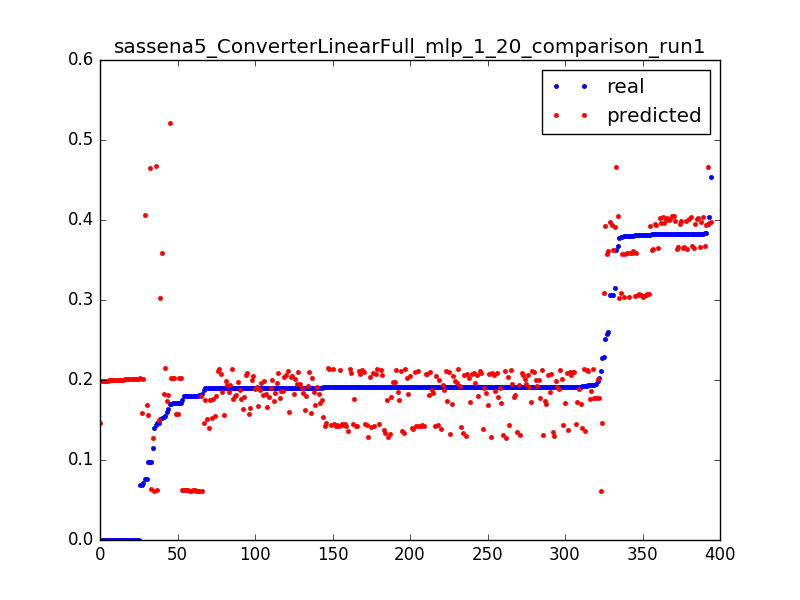

Data behind this chart, as committed beside it:
0.09783996492616315, 0.0631271988051, 0.0031847133757961785
0.1756, 0.06269, 0.006369
0.1801, 0.06225, 0.009554
0.1397, 0.06181, 0.01274
0.2112, 0.06136, 0.01592
0.1805, 0.06092, 0.01911
0.09723, 0.1562, 0.003185
0.1712, 0.1569, 0.006369
0.1712, 0.1576, 0.009554
0.06937, 0.1583, 0.01274
0.0, 0.1461, 0.003185
0.2273, 0.146, 0.006369
0.1908, 0.1458, 0.009554
0.187, 0.1456, 0.01274
0.1917, 0.1455, 0.01592
0.1913, 0.1453, 0.01911
0.1913, 0.1452, 0.02229
0.1913, 0.145, 0.02548
0.1913, 0.1448, 0.02866
0.1913, 0.1447, 0.03185
0.1913, 0.1445, 0.03503
0.1915, 0.1444, 0.03822
0.1913, 0.1442, 0.0414
0.1914, 0.144, 0.04459
0.1913, 0.1439, 0.04777
0.1913, 0.1437, 0.05096
0.1913, 0.1436, 0.05414
0.1914, 0.1434, 0.05732
0.1913, 0.1432, 0.06051
0.1913, 0.1431, 0.06369
0.1908, 0.1429, 0.06688
0.1913, 0.1428, 0.07006
0.1913, 0.1426, 0.07325
0.1913, 0.1425, 0.07643
0.1913, 0.1423, 0.07962
0.1913, 0.1422, 0.0828
0.1913, 0.1422, 0.08599
0.1913, 0.1421, 0.08917
0.1913, 0.1421, 0.09236
0.1913, 0.142, 0.09554
0.1914, 0.142, 0.09873
0.1913, 0.1416, 0.1019
0.1914, 0.1411, 0.1051
0.1913, 0.1406, 0.1083
0.1898, 0.1401, 0.1115
0.1919, 0.1396, 0.1146
0.1914, 0.1391, 0.1178
0.1914, 0.1386, 0.121
0.1913, 0.1381, 0.1242
0.1913, 0.1376, 0.1274
0.1915, 0.1371, 0.1306
0.192, 0.1367, 0.1338
0.1913, 0.1362, 0.1369
0.1913, 0.1357, 0.1401
0.1914, 0.1352, 0.1433
0.1914, 0.1347, 0.1465
0.1913, 0.1342, 0.1497
0.1913, 0.1337, 0.1529
0.1914, 0.1332, 0.1561
0.1913, 0.1327, 0.1592
0.1914, 0.1322, 0.1624
... 334 more rows
